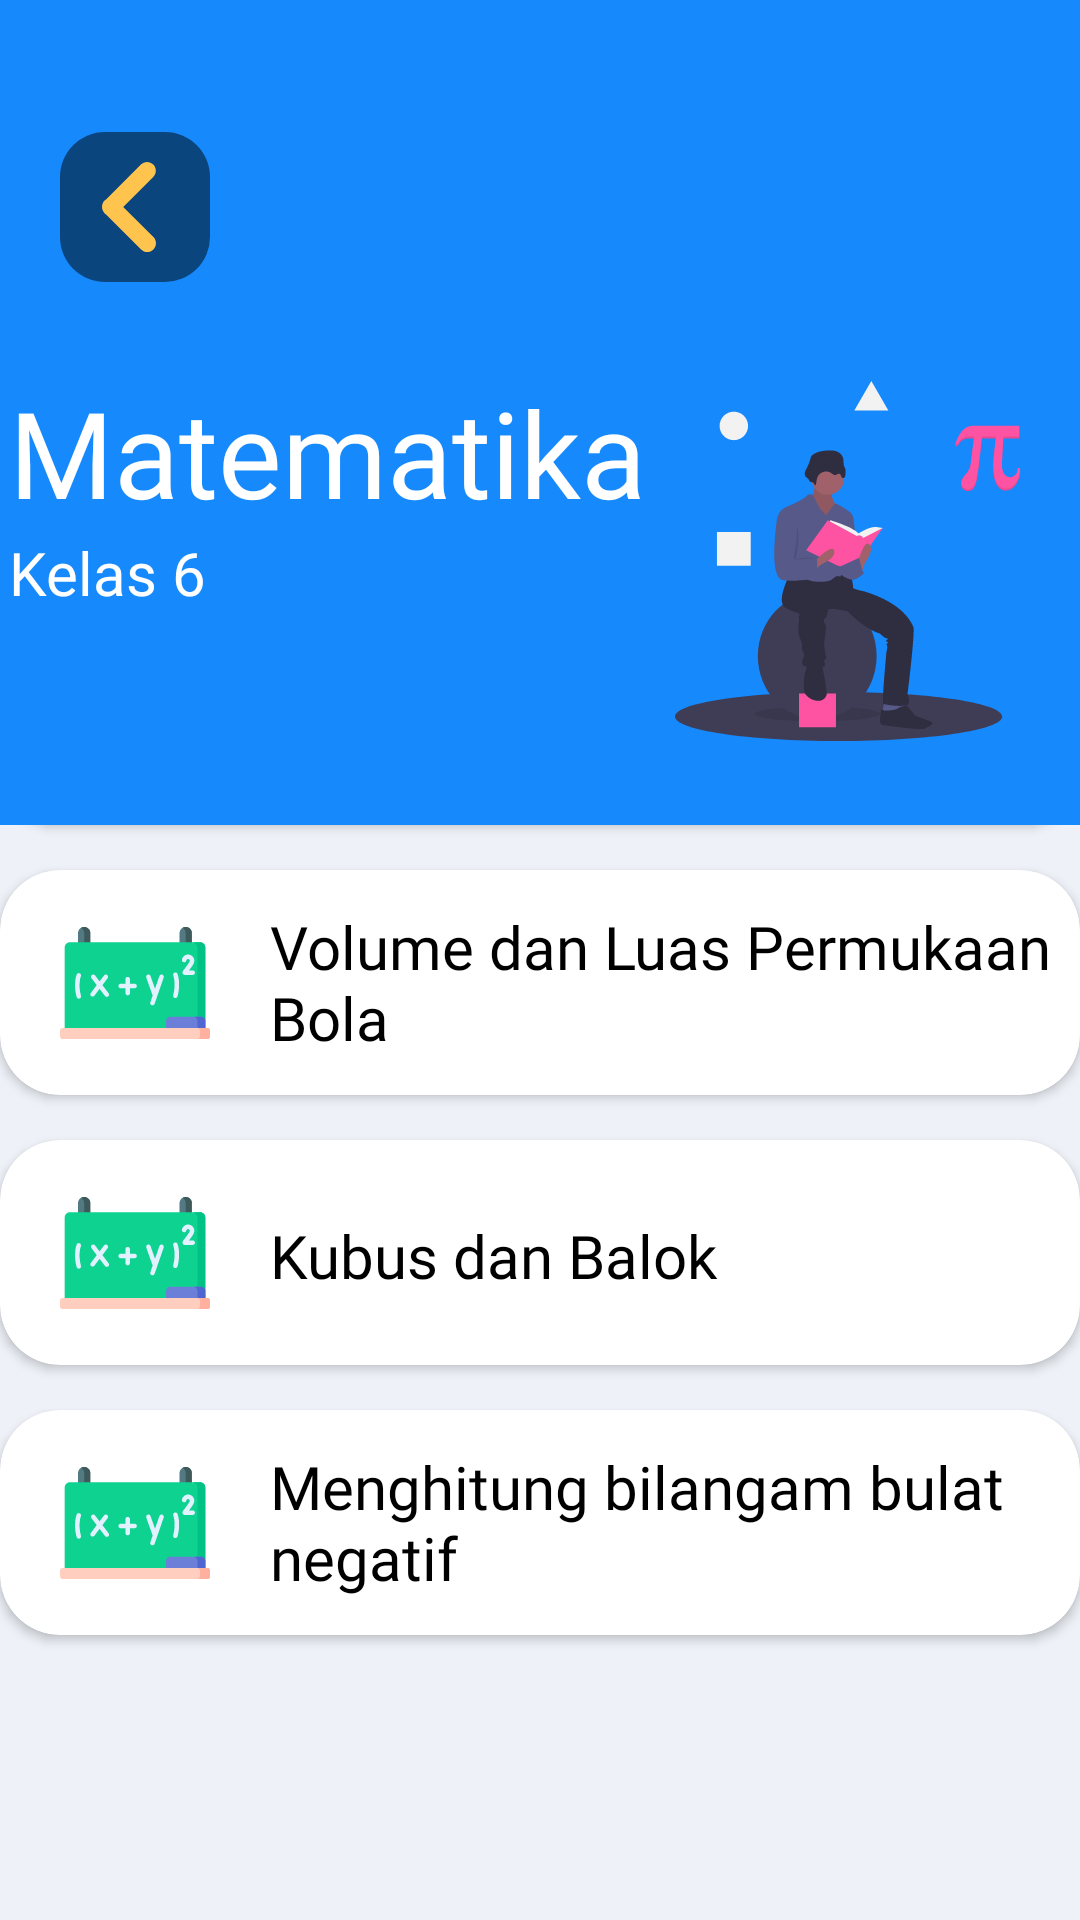

Produce the Android XML layout that renders to this screen, including the resource entries it uses.
<!-- AndroidManifest.xml: application theme Theme.Pipi -->
<!-- res/layout/activity_matematika_bab.xml -->
<?xml version="1.0" encoding="utf-8"?>
<androidx.constraintlayout.widget.ConstraintLayout xmlns:android="http://schemas.android.com/apk/res/android"
    xmlns:app="http://schemas.android.com/apk/res-auto"
    xmlns:tools="http://schemas.android.com/tools"
    android:layout_width="match_parent"
    android:layout_height="match_parent"
    android:background="#EEF2F8"
    tools:context=".MatematikaActivity">

    <ScrollView
        android:layout_width="match_parent"
        android:layout_height="550dp"
        app:layout_constraintBottom_toBottomOf="parent"
        app:layout_constraintEnd_toEndOf="parent"
        app:layout_constraintStart_toStartOf="parent">

        <RelativeLayout
            android:layout_width="wrap_content"
            android:layout_height="wrap_content"
            android:layout_gravity="center_horizontal">

            <androidx.cardview.widget.CardView
                android:id="@+id/mtk_bab_1"
                android:layout_width="375dp"
                android:layout_height="75dp"
                android:layout_marginTop="20dp"
                android:foreground="?android:attr/selectableItemBackground"
                app:cardCornerRadius="20dp">

                <RelativeLayout
                    android:layout_width="wrap_content"
                    android:layout_height="wrap_content">

                    <ImageView
                        android:layout_width="50dp"
                        android:layout_height="50dp"
                        android:layout_marginLeft="20dp"
                        android:layout_marginTop="12.5dp"
                        android:src="@drawable/ic_mtk_img2" />

                    <TextView
                        android:layout_width="wrap_content"
                        android:layout_height="25dp"
                        android:layout_marginLeft="90dp"
                        android:layout_marginTop="25dp"
                        android:fontFamily="@font/balsamiqsans"
                        android:text="Mean, Median, dan Modus"
                        android:textColor="@color/black"
                        android:textSize="20sp" />
                </RelativeLayout>
            </androidx.cardview.widget.CardView>

            <androidx.cardview.widget.CardView
                android:id="@+id/mtk_bab_2"
                android:layout_width="375dp"
                android:layout_height="75dp"
                android:layout_marginTop="110dp"
                android:foreground="?android:attr/selectableItemBackground"
                app:cardCornerRadius="20dp">

                <RelativeLayout
                    android:layout_width="wrap_content"
                    android:layout_height="wrap_content">

                    <ImageView
                        android:layout_width="50dp"
                        android:layout_height="50dp"
                        android:layout_marginLeft="20dp"
                        android:layout_marginTop="12.5dp"
                        android:src="@drawable/ic_mtk_img2" />

                    <TextView
                        android:layout_width="270dp"
                        android:layout_height="wrap_content"
                        android:layout_marginLeft="90dp"
                        android:layout_marginTop="25dp"
                        android:fontFamily="@font/balsamiqsans"
                        android:text="Luas dan Volume Limas"
                        android:textColor="@color/black"
                        android:textSize="20dp" />
                </RelativeLayout>
            </androidx.cardview.widget.CardView>

            <androidx.cardview.widget.CardView
                android:id="@+id/mtk_bab_3"
                android:layout_width="375dp"
                android:layout_height="75dp"
                android:layout_marginTop="200dp"
                android:foreground="?android:attr/selectableItemBackground"
                app:cardCornerRadius="20dp">

                <RelativeLayout
                    android:layout_width="wrap_content"
                    android:layout_height="wrap_content">

                    <ImageView
                        android:layout_width="50dp"
                        android:layout_height="50dp"
                        android:layout_marginLeft="20dp"
                        android:layout_marginTop="12.5dp"
                        android:src="@drawable/ic_mtk_img2" />

                    <TextView
                        android:layout_width="270dp"
                        android:layout_height="wrap_content"
                        android:layout_marginLeft="90dp"
                        android:layout_marginTop="12dp"
                        android:fontFamily="@font/balsamiqsans"
                        android:text="Volume dan Luas Permukaan Bola"
                        android:textColor="@color/black"
                        android:textSize="20dp" />
                </RelativeLayout>
            </androidx.cardview.widget.CardView>

            <androidx.cardview.widget.CardView
                android:id="@+id/mtk_bab_4"
                android:layout_width="375dp"
                android:layout_height="75dp"
                android:layout_marginTop="290dp"
                android:foreground="?android:attr/selectableItemBackground"
                app:cardCornerRadius="20dp">

                <RelativeLayout
                    android:layout_width="wrap_content"
                    android:layout_height="wrap_content">

                    <ImageView
                        android:layout_width="50dp"
                        android:layout_height="50dp"
                        android:layout_marginLeft="20dp"
                        android:layout_marginTop="12.5dp"
                        android:src="@drawable/ic_mtk_img2" />

                    <TextView
                        android:layout_width="270dp"
                        android:layout_height="wrap_content"
                        android:layout_marginLeft="90dp"
                        android:layout_marginTop="25dp"
                        android:fontFamily="@font/balsamiqsans"
                        android:text="Kubus dan Balok"
                        android:textColor="@color/black"
                        android:textSize="20dp" />
                </RelativeLayout>
            </androidx.cardview.widget.CardView>

            <androidx.cardview.widget.CardView
                android:id="@+id/mtk_bab_5"
                android:layout_width="375dp"
                android:layout_height="75dp"
                android:layout_marginTop="380dp"
                android:layout_marginBottom="20dp"
                android:foreground="?android:attr/selectableItemBackground"
                app:cardCornerRadius="20dp">

                <RelativeLayout
                    android:layout_width="wrap_content"
                    android:layout_height="wrap_content">

                    <ImageView
                        android:layout_width="50dp"
                        android:layout_height="50dp"
                        android:layout_marginLeft="20dp"
                        android:layout_marginTop="12.5dp"
                        android:src="@drawable/ic_mtk_img2" />

                    <TextView
                        android:layout_width="270dp"
                        android:layout_height="wrap_content"
                        android:layout_marginLeft="90dp"
                        android:layout_marginTop="12dp"
                        android:fontFamily="@font/balsamiqsans"
                        android:text="Menghitung bilangam bulat negatif"
                        android:textColor="@color/black"
                        android:textSize="20dp" />
                </RelativeLayout>
            </androidx.cardview.widget.CardView>

        </RelativeLayout>

    </ScrollView>

    <ImageView
        android:id="@+id/header_mtk_bab"
        android:layout_width="450dp"
        android:layout_height="275dp"
        app:layout_constraintEnd_toEndOf="parent"
        app:layout_constraintStart_toStartOf="parent"
        app:layout_constraintTop_toTopOf="parent"
        app:srcCompat="@drawable/kotakbiru" />

    <ImageButton
        android:id="@+id/back"
        android:layout_width="50dp"
        android:layout_height="50dp"
        android:layout_marginStart="20dp"
        android:layout_marginTop="44dp"
        android:background="#00FFFFFF"
        android:foreground="?android:attr/selectableItemBackground"
        app:layout_constraintStart_toStartOf="parent"
        app:layout_constraintTop_toTopOf="parent"
        app:srcCompat="@drawable/ic_back" />

    <ImageView
        android:id="@+id/imageView13"
        android:layout_width="wrap_content"
        android:layout_height="wrap_content"
        android:layout_marginEnd="64dp"
        android:layout_marginBottom="28dp"
        app:layout_constraintBottom_toBottomOf="@+id/header_mtk_bab"
        app:layout_constraintEnd_toEndOf="@+id/header_mtk_bab"
        app:srcCompat="@drawable/img_mtk_1" />

    <TextView
        android:id="@+id/tulisan_matematika"
        android:layout_width="wrap_content"
        android:layout_height="wrap_content"
        android:layout_marginStart="48dp"
        android:layout_marginTop="124dp"
        android:backgroundTint="#00FFFFFF"
        android:contentDescription="@string/text"
        android:fontFamily="@font/balsamiqsans"
        android:text="Matematika"
        android:textColor="#FFFFFF"
        android:textSize="40sp"
        android:textStyle="normal"
        app:layout_constraintStart_toStartOf="@+id/header_mtk_bab"
        app:layout_constraintTop_toTopOf="@+id/header_mtk_bab" />

    <TextView
        android:id="@+id/tulisan_kelas6"
        android:layout_width="wrap_content"
        android:layout_height="wrap_content"
        android:backgroundTint="#00FFFFFF"
        android:contentDescription="@string/text"
        android:fontFamily="@font/balsamiqsans"
        android:text="Kelas 6"
        android:textColor="#FFFFFF"
        android:textSize="20sp"
        android:textStyle="normal"
        app:layout_constraintStart_toStartOf="@+id/tulisan_matematika"
        app:layout_constraintTop_toBottomOf="@+id/tulisan_matematika" />


</androidx.constraintlayout.widget.ConstraintLayout>
<!-- resources referenced by this layout -->
<resources>
  <color name="black">#000000</color>
  <!-- drawable ic_back (drawable) -->
  <vector xmlns:android="http://schemas.android.com/apk/res/android"
      android:width="50dp"
      android:height="50dp"
      android:viewportWidth="50"
      android:viewportHeight="50">
    <path
        android:pathData="M15,0L35,0A15,15 0,0 1,50 15L50,35A15,15 0,0 1,35 50L15,50A15,15 0,0 1,0 35L0,15A15,15 0,0 1,15 0z"
        android:fillColor="#000000"
        android:fillAlpha="0.5"/>
    <group>
      <clip-path
          android:pathData="M38,10l-30,0l-0,30l30,0z"/>
      <path
          android:pathData="M14.8587,22.8691C15.0094,22.7174 15.1762,22.5893 15.3495,22.4779L26.9772,10.8507C28.112,9.717 29.9513,9.7164 31.0866,10.8513C32.2215,11.9856 32.2215,13.8253 31.0866,14.9607L21.0721,24.9742L31.1372,35.0404C32.2726,36.1741 32.2726,38.0144 31.1372,39.1498C30.5695,39.7164 29.8264,40 29.0833,40C28.3402,40 27.5955,39.7164 27.0294,39.1487L15.3495,27.4704C15.1762,27.359 15.0099,27.2315 14.8587,27.0792C14.2776,26.4981 13.9988,25.735 14.0117,24.9742C13.9983,24.2128 14.2776,23.4487 14.8587,22.8691Z"
          android:fillColor="#FFC44D"/>
    </group>
  </vector>
  <!-- drawable ic_mtk_img2: vector/xml drawable (drawable, 6367 chars, omitted) -->
  <!-- drawable img_mtk_1: vector/xml drawable (drawable, 13387 chars, omitted) -->
  <!-- drawable kotakbiru (drawable) -->
  <?xml version="1.0" encoding="utf-8"?>
  <shape xmlns:android="http://schemas.android.com/apk/res/android"
      android:shape="rectangle">
  
      <solid android:color="@color/birukotak"/>
  
  </shape>
  <string name="text">text</string>
  <style name="Theme.Pipi" parent="Theme.AppCompat.Light.NoActionBar">
          <item name="android:forceDarkAllowed" tools:targetApi="q">false</item>
          <item name="windowActionBar">false</item>
          <item name="windowNoTitle">true</item>
          <item name="android:windowTranslucentStatus">true</item>
          <item name="android:windowTranslucentNavigation">true</item>
          <item name="android:fitsSystemWindows">true</item>
      </style>
  <color name="birukotak">#1689FC</color>
</resources>
